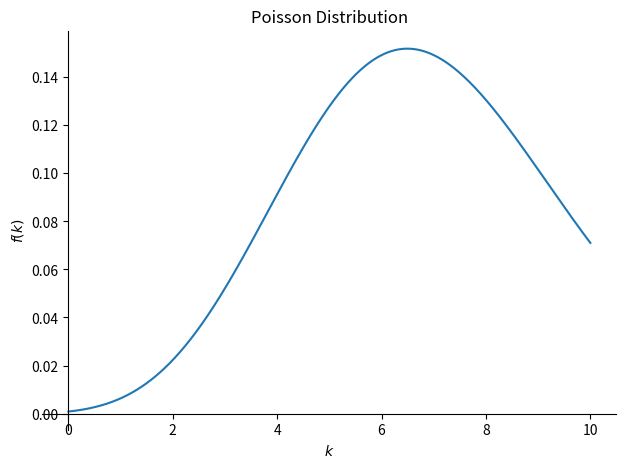
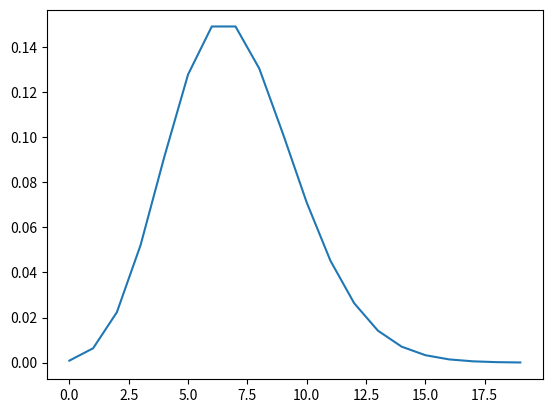

The script that saved these images, in order:
"""
20.04.2020 Monday 23:22:54

@author : Selahattin Ahmed Atasoglu  190401090

Subject : Poisson Distribution with Phyton (Using sympy and matplotlib libraries)

Lamda belirli bir süre ya da aralıkta bir olayın kaç kez olduğunun ortalama değerini sağlar.
Bu ortalama değerlerdeki verilere bakılarak diğer olayların olma ya da olabilme olasılıkların tahmin edildiği bir grafiktir.

https://github.com/Nashtic/Programlama-Lab./blob/master/Odev-3/190401090_hw_3.py
"""

from sympy import Symbol, factorial  # Kütüphanelerin import edilmesi.
from sympy import pprint
import sympy as sym
import matplotlib.pyplot as plt
import sympy.plotting as syp

lmbda = Symbol('lambda')            # Lambda'nın sembolizasyonu & olayların ortalama değeri
k = Symbol('k')                     # k'nın sembolizasyonu & olay sayısı


part1 = lmbda**k                    # Lambda^k işleminin yapıldığı kısım.
part2 = sym.exp(-lmbda)             # e^(-Lambda) işleminin yapıldığı kısım.
part3 = sym.factorial(k)            # k! işleminin yapıldığı kısım.


poisson_distribution_func1 = part1*part2            # (Lambda^k)*(e^(-Lambda)) (bölümün üzerinde kalan kısmın işlemleri ve tanımlanması.)
poisson_distribution_func2 = part3                  # k! (bölümün altında kalan kısmın işlemleri ve tanımlanması.)

poisson_distribution_func_total = poisson_distribution_func1/poisson_distribution_func2             # Fonkisyonun tüm partlarının bir ara getirilmesi.

pprint(poisson_distribution_func_total)         # Fonksiyonun günlük yaşamda kullandığımız şekilde yazımı.

syp.plot(poisson_distribution_func_total.subs({lmbda:7}),(k,0,10),title="Poisson Distribution")     # sympy.plotting kütüphanesi ile grafiğin çizdirilmesi.
plt.show()

x_values = []
y_values = []

for value in range(20):                # for in range döngüsü ile grafiğin hangi aralıkta fonksiyonun kullanılacağının belirlenmesi.

    y = poisson_distribution_func_total.subs({lmbda: 7, k: value}).evalf()
    y_values.append(y)          # Listeye ekleme kısmı.
    x_values.append(value)

    print(value, y)

plt.plot(x_values, y_values)
plt.show()                      #Matplotlib kütüphanesiyle yazdırılan grafik.
